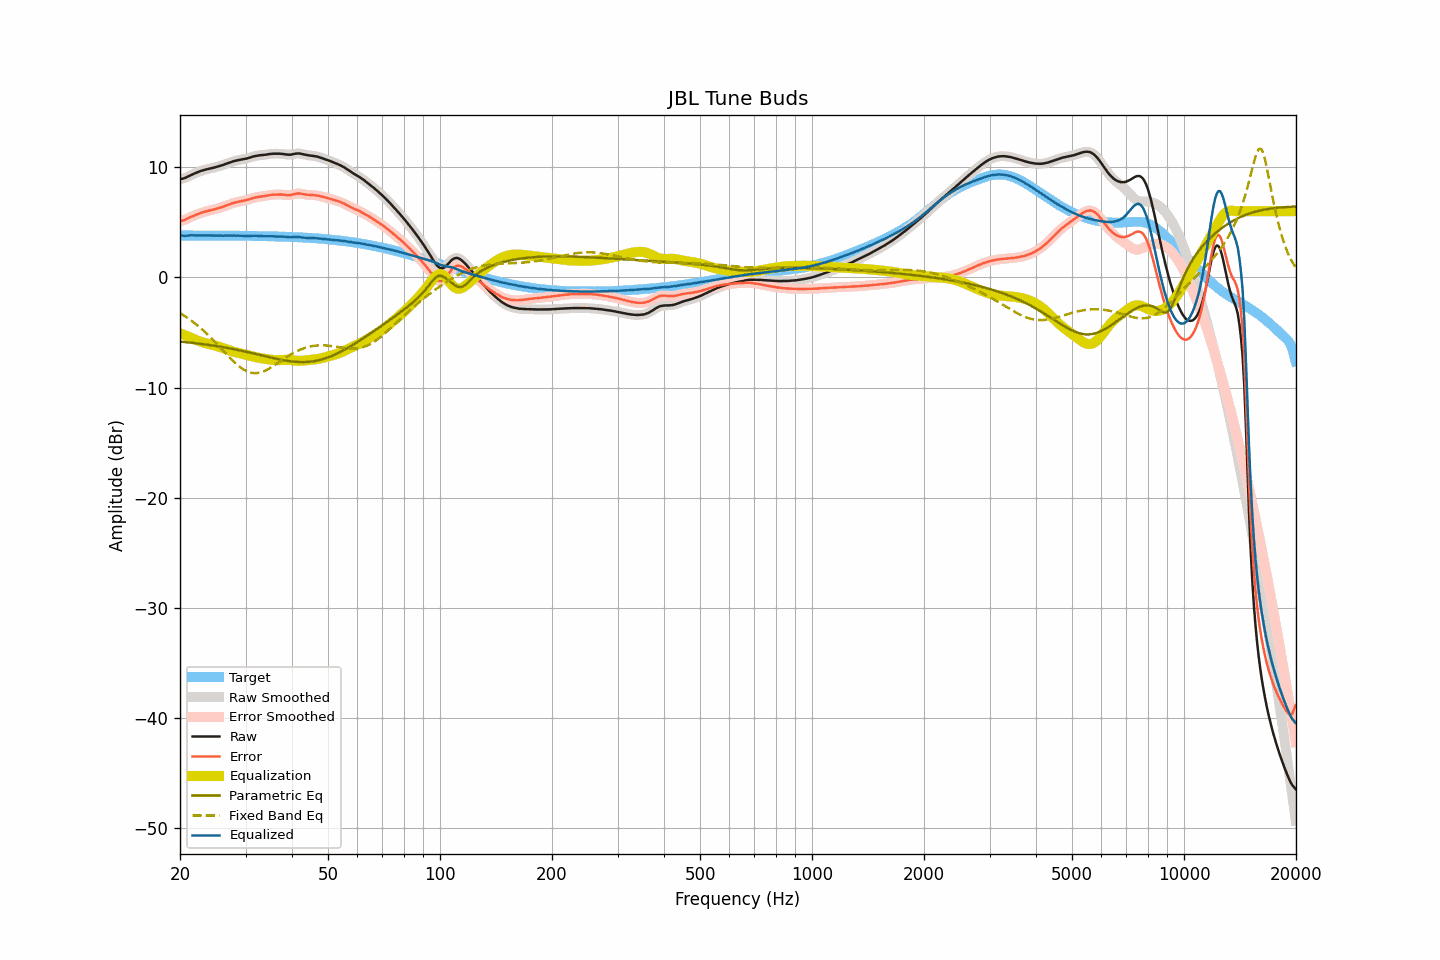

Data behind this chart, as committed beside it:
frequency, raw, smoothed, error, error_smoothed, equalization, parametric_eq, fixed_band_eq, equalized_raw, equalized_smoothed, target
20.00, 8.92, 8.92, 5.12, 5.12, -5.08, -5.83, -3.23, 3.84, 3.84, 3.80
20.20, 8.94, 8.94, 5.14, 5.14, -5.14, -5.84, -3.33, 3.81, 3.80, 3.80
20.40, 8.96, 8.97, 5.16, 5.17, -5.19, -5.86, -3.42, 3.77, 3.78, 3.80
20.61, 9.01, 9.02, 5.21, 5.22, -5.25, -5.87, -3.51, 3.76, 3.77, 3.80
20.81, 9.08, 9.08, 5.29, 5.28, -5.31, -5.89, -3.61, 3.78, 3.77, 3.80
21.02, 9.15, 9.15, 5.36, 5.35, -5.36, -5.90, -3.71, 3.79, 3.79, 3.80
21.23, 9.22, 9.23, 5.42, 5.43, -5.42, -5.92, -3.82, 3.80, 3.80, 3.80
21.44, 9.30, 9.30, 5.50, 5.49, -5.48, -5.93, -3.92, 3.82, 3.81, 3.81
21.66, 9.36, 9.36, 5.56, 5.56, -5.55, -5.95, -4.03, 3.81, 3.81, 3.81
21.87, 9.42, 9.43, 5.62, 5.62, -5.62, -5.97, -4.15, 3.81, 3.81, 3.81
22.09, 9.48, 9.49, 5.68, 5.68, -5.68, -5.98, -4.26, 3.80, 3.80, 3.81
22.31, 9.54, 9.55, 5.74, 5.74, -5.74, -6.00, -4.38, 3.80, 3.81, 3.80
22.54, 9.60, 9.60, 5.80, 5.80, -5.79, -6.02, -4.50, 3.81, 3.81, 3.80
22.76, 9.65, 9.65, 5.85, 5.85, -5.85, -6.04, -4.63, 3.81, 3.81, 3.80
22.99, 9.69, 9.70, 5.89, 5.90, -5.89, -6.05, -4.76, 3.80, 3.81, 3.80
23.22, 9.74, 9.74, 5.94, 5.94, -5.94, -6.07, -4.89, 3.81, 3.80, 3.80
23.45, 9.78, 9.78, 5.98, 5.98, -5.98, -6.09, -5.02, 3.81, 3.80, 3.80
23.69, 9.81, 9.82, 6.01, 6.02, -6.02, -6.11, -5.16, 3.80, 3.80, 3.80
23.92, 9.85, 9.85, 6.05, 6.05, -6.05, -6.13, -5.30, 3.80, 3.80, 3.80
24.16, 9.88, 9.88, 6.09, 6.08, -6.09, -6.16, -5.45, 3.80, 3.80, 3.80
24.40, 9.91, 9.92, 6.12, 6.12, -6.12, -6.18, -5.59, 3.79, 3.79, 3.80
24.65, 9.95, 9.95, 6.16, 6.16, -6.16, -6.20, -5.74, 3.79, 3.79, 3.80
24.89, 9.99, 9.99, 6.20, 6.20, -6.20, -6.22, -5.89, 3.80, 3.79, 3.80
25.14, 10.03, 10.03, 6.24, 6.24, -6.24, -6.24, -6.05, 3.80, 3.80, 3.79
25.39, 10.07, 10.08, 6.28, 6.28, -6.28, -6.27, -6.20, 3.79, 3.80, 3.79
25.65, 10.12, 10.12, 6.33, 6.33, -6.33, -6.29, -6.36, 3.79, 3.79, 3.79
25.91, 10.16, 10.16, 6.37, 6.37, -6.38, -6.32, -6.51, 3.79, 3.79, 3.79
26.16, 10.20, 10.21, 6.42, 6.42, -6.43, -6.34, -6.67, 3.78, 3.79, 3.79
26.43, 10.27, 10.27, 6.48, 6.48, -6.48, -6.37, -6.83, 3.79, 3.78, 3.79
26.69, 10.32, 10.32, 6.54, 6.53, -6.54, -6.39, -6.98, 3.79, 3.79, 3.79
26.96, 10.37, 10.38, 6.59, 6.59, -6.59, -6.42, -7.14, 3.79, 3.79, 3.79
27.23, 10.42, 10.43, 6.64, 6.64, -6.64, -6.45, -7.29, 3.78, 3.79, 3.78
27.50, 10.48, 10.48, 6.70, 6.69, -6.69, -6.48, -7.44, 3.79, 3.79, 3.78
27.77, 10.52, 10.52, 6.74, 6.74, -6.73, -6.50, -7.58, 3.79, 3.79, 3.78
28.05, 10.55, 10.56, 6.77, 6.78, -6.78, -6.53, -7.72, 3.78, 3.78, 3.78
28.33, 10.59, 10.59, 6.82, 6.82, -6.81, -6.56, -7.85, 3.78, 3.78, 3.78
28.62, 10.63, 10.63, 6.86, 6.85, -6.85, -6.59, -7.98, 3.79, 3.78, 3.78
28.90, 10.65, 10.66, 6.88, 6.88, -6.88, -6.62, -8.10, 3.77, 3.78, 3.77
29.19, 10.68, 10.68, 6.91, 6.91, -6.91, -6.65, -8.21, 3.77, 3.77, 3.77
29.48, 10.71, 10.71, 6.94, 6.94, -6.94, -6.69, -8.31, 3.77, 3.77, 3.77
29.78, 10.73, 10.74, 6.96, 6.97, -6.98, -6.72, -8.41, 3.76, 3.76, 3.77
30.08, 10.76, 10.77, 7.00, 7.00, -7.01, -6.75, -8.48, 3.75, 3.76, 3.77
30.38, 10.81, 10.81, 7.05, 7.04, -7.05, -6.78, -8.55, 3.76, 3.76, 3.77
30.68, 10.85, 10.85, 7.09, 7.08, -7.09, -6.82, -8.61, 3.77, 3.76, 3.76
30.99, 10.88, 10.90, 7.12, 7.13, -7.13, -6.85, -8.65, 3.75, 3.77, 3.77
31.30, 10.94, 10.94, 7.17, 7.17, -7.17, -6.88, -8.68, 3.77, 3.77, 3.77
31.61, 10.98, 10.98, 7.22, 7.21, -7.21, -6.92, -8.70, 3.78, 3.77, 3.77
31.93, 11.01, 11.02, 7.25, 7.25, -7.24, -6.95, -8.69, 3.77, 3.77, 3.76
32.24, 11.04, 11.04, 7.28, 7.28, -7.27, -6.99, -8.69, 3.77, 3.77, 3.76
32.57, 11.06, 11.06, 7.31, 7.31, -7.30, -7.02, -8.66, 3.76, 3.76, 3.76
32.89, 11.08, 11.08, 7.33, 7.33, -7.33, -7.06, -8.63, 3.76, 3.75, 3.75
33.22, 11.09, 11.09, 7.35, 7.35, -7.35, -7.09, -8.58, 3.74, 3.74, 3.75
33.55, 11.10, 11.11, 7.37, 7.37, -7.38, -7.12, -8.53, 3.73, 3.73, 3.74
33.89, 11.12, 11.12, 7.39, 7.39, -7.40, -7.16, -8.46, 3.73, 3.73, 3.74
34.23, 11.14, 11.15, 7.41, 7.41, -7.42, -7.19, -8.39, 3.72, 3.73, 3.73
34.57, 11.17, 11.17, 7.44, 7.44, -7.44, -7.23, -8.31, 3.73, 3.73, 3.73
34.92, 11.19, 11.19, 7.47, 7.47, -7.46, -7.26, -8.23, 3.73, 3.73, 3.73
35.27, 11.21, 11.21, 7.49, 7.49, -7.48, -7.30, -8.14, 3.73, 3.73, 3.72
35.62, 11.22, 11.22, 7.51, 7.50, -7.50, -7.33, -8.05, 3.72, 3.72, 3.72
35.97, 11.22, 11.23, 7.51, 7.51, -7.51, -7.36, -7.95, 3.71, 3.71, 3.71
... 635 more rows
